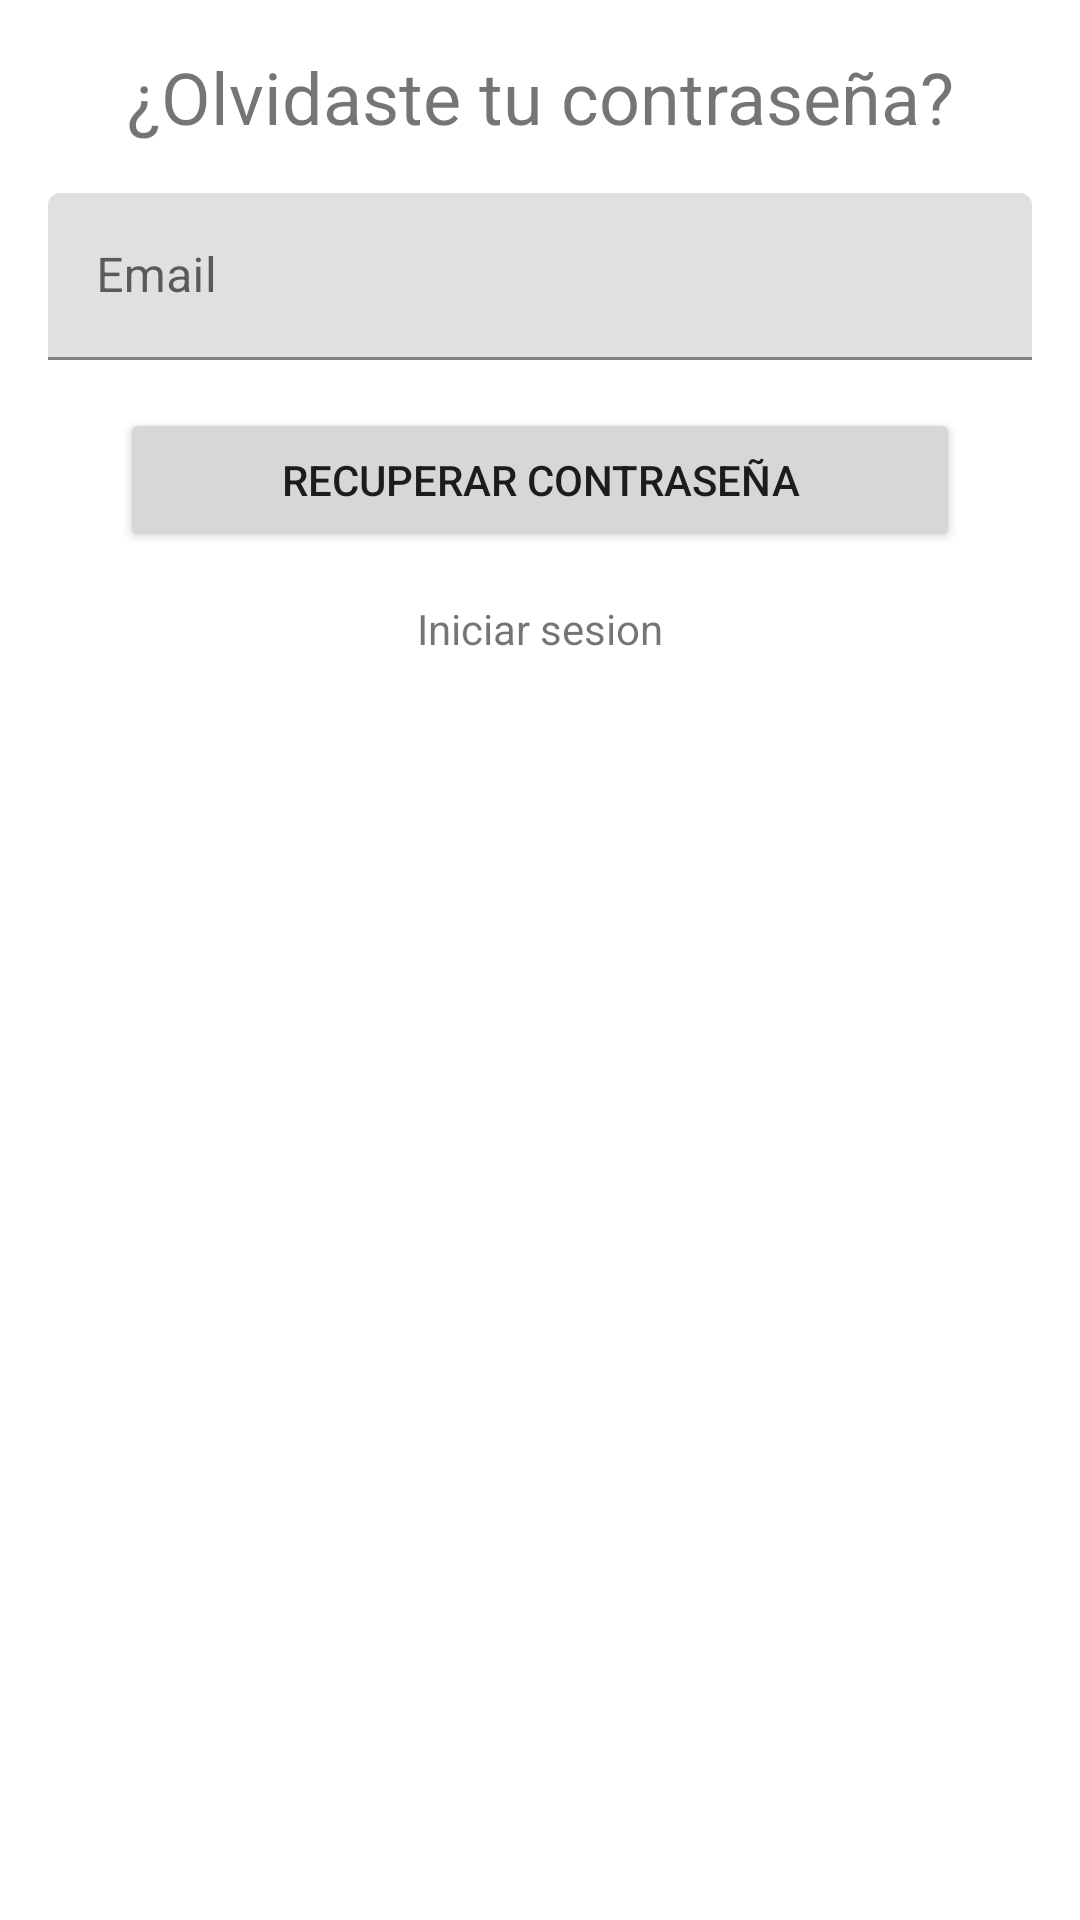

Here is an Android app screen rendered from its layout file. Give the layout XML and the strings, colors and styles it references.
<!-- AndroidManifest.xml: application theme AppTheme -->
<!-- res/layout/activity_forgotten_password.xml -->
<?xml version="1.0" encoding="utf-8"?>
<LinearLayout xmlns:android="http://schemas.android.com/apk/res/android"
    xmlns:tools="http://schemas.android.com/tools"
    android:layout_width="match_parent"
    android:layout_height="match_parent"
    android:orientation="vertical"
    android:padding="8dp"
    tools:context=".ui.ForgottenPasswordActivity">

    <TextView
        android:id="@+id/textView"
        android:gravity="center"
        android:layout_width="match_parent"
        android:layout_height="wrap_content"
        android:layout_gravity="center_horizontal"
        android:layout_margin="8dp"
        android:textSize="24sp"
        android:text="¿Olvidaste tu contraseña?" />

    <com.google.android.material.textfield.TextInputLayout
        android:layout_width="match_parent"
        android:layout_height="wrap_content"
        android:layout_margin="8dp">

        <com.google.android.material.textfield.TextInputEditText
            android:id="@+id/etEmail"
            android:layout_width="match_parent"
            android:layout_height="wrap_content"
            android:hint="Email" />
    </com.google.android.material.textfield.TextInputLayout>

    <Button
        android:id="@+id/btnRecuperaContrasena"
        android:layout_width="match_parent"
        android:layout_height="wrap_content"
        android:layout_marginVertical="8dp"
        android:layout_marginHorizontal="32dp"
        android:text="Recuperar contraseña" />

    <TextView
        android:id="@+id/createAccount"
        android:layout_width="wrap_content"
        android:layout_height="wrap_content"
        android:layout_gravity="center"
        android:layout_margin="8dp"
        android:text="Iniciar sesion" />
</LinearLayout>
<!-- resources referenced by this layout -->
<resources>
  <style name="AppTheme" parent="Theme.MaterialComponents.Light">
          
          <item name="colorPrimary">@color/my_light_primary</item>
          <item name="colorSecondary">@color/my_light_secondary</item>
          <item name="colorPrimaryDark">@color/my_dark_primary</item>
          <item name="backgroundColor">@color/my_bg</item>
      </style>
  <color name="my_light_primary">#9283C1</color>
  <color name="my_light_secondary">#91CCD5</color>
  <color name="my_dark_primary">#5840A1</color>
  <color name="my_bg">#E1E1E1</color>
</resources>
